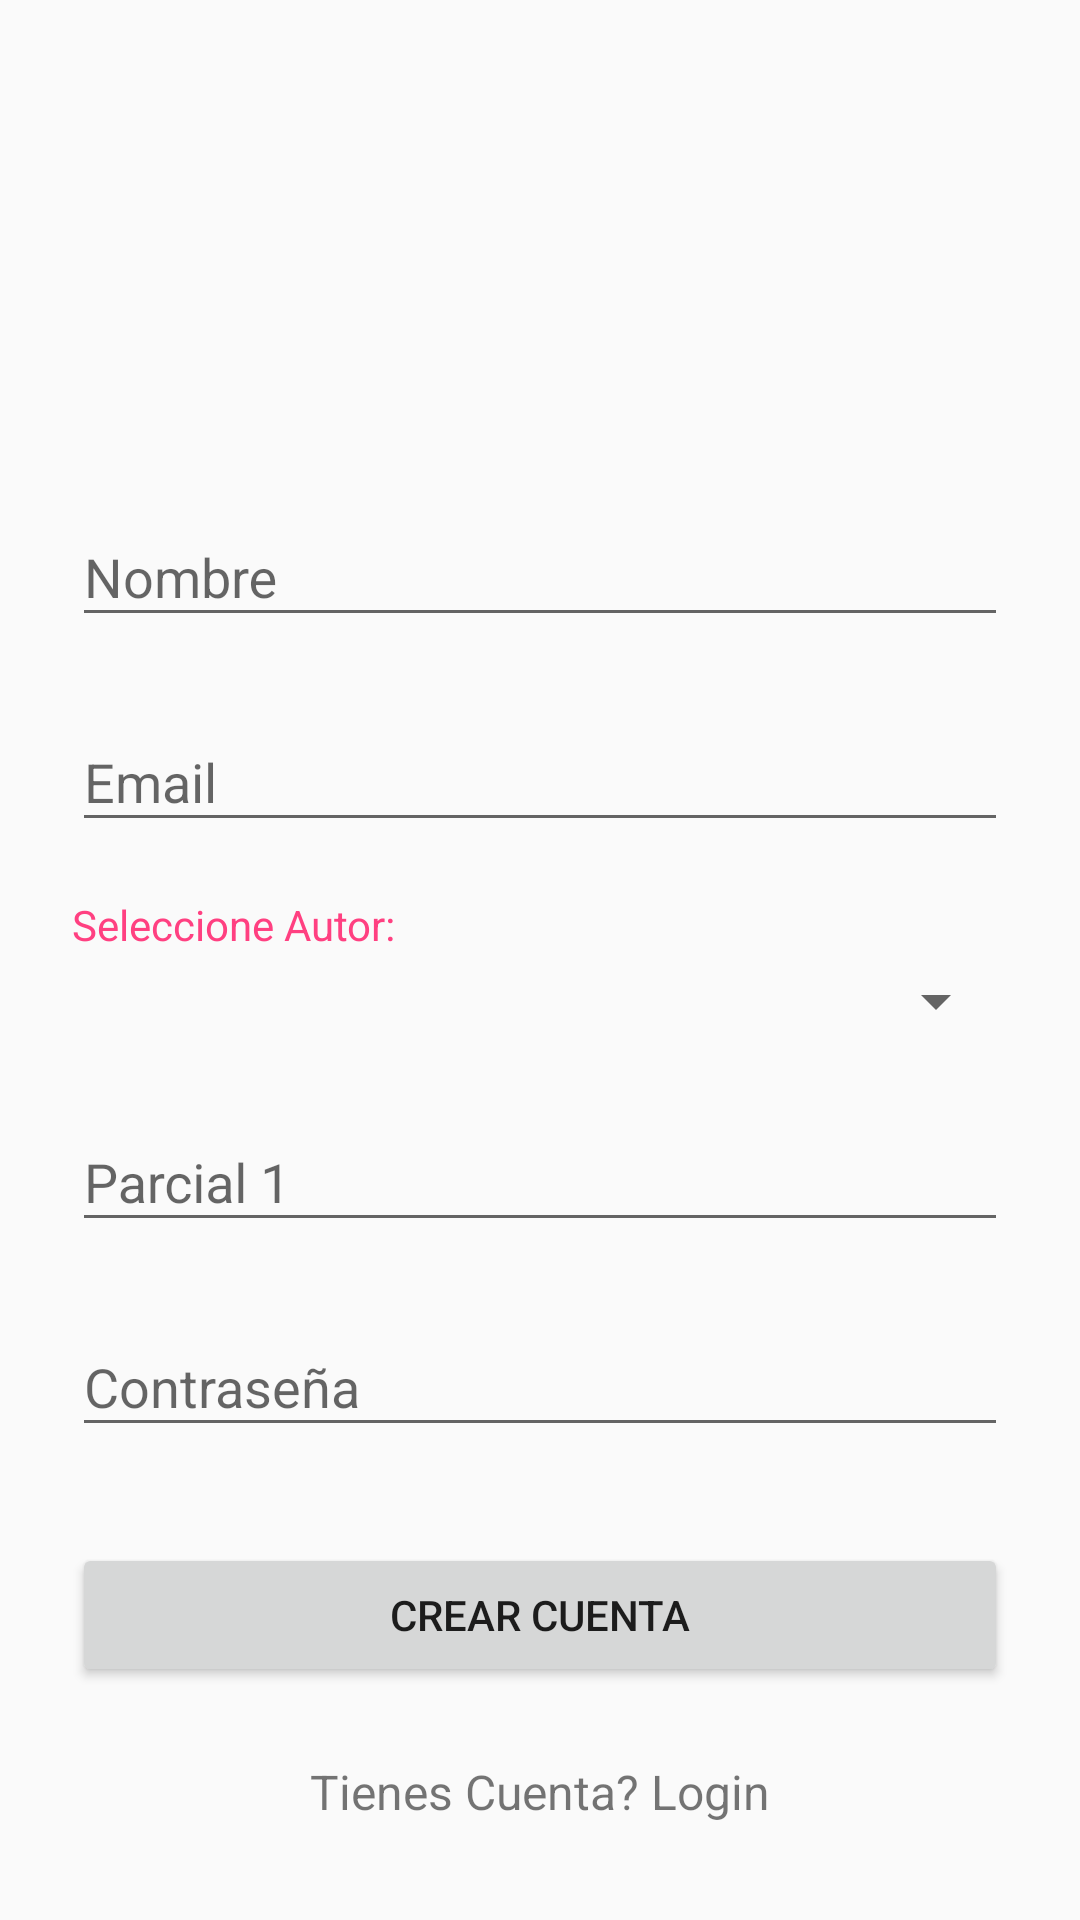

Layout XML and referenced resources for this Android screen:
<!-- AndroidManifest.xml: application theme AppTheme -->
<!-- res/layout/activity_signup.xml -->
<?xml version="1.0" encoding="utf-8"?>
<ScrollView
    xmlns:android="http://schemas.android.com/apk/res/android"
    android:layout_width="fill_parent"
    android:layout_height="fill_parent"
    android:fitsSystemWindows="true">

    <LinearLayout
        android:orientation="vertical"
        android:layout_width="match_parent"
        android:layout_height="wrap_content"
        android:paddingTop="56dp"
        android:paddingLeft="24dp"
        android:paddingRight="24dp">

        <ImageView android:src="@drawable/iconoapp"
            android:layout_width="wrap_content"
            android:layout_height="72dp"
            android:layout_marginBottom="24dp"
            android:layout_gravity="center_horizontal" />


        
        <android.support.design.widget.TextInputLayout
            android:layout_width="match_parent"
            android:layout_height="wrap_content"
            android:layout_marginTop="8dp"
            android:layout_marginBottom="8dp">
            <EditText android:id="@+id/input_name"
                android:layout_width="match_parent"
                android:layout_height="wrap_content"
                android:inputType="textCapWords"
                android:hint="Nombre" />
        </android.support.design.widget.TextInputLayout>

        
        <android.support.design.widget.TextInputLayout
            android:layout_width="match_parent"
            android:layout_height="wrap_content"
            android:layout_marginTop="8dp"
            android:layout_marginBottom="8dp">
            <EditText android:id="@+id/input_email"
                android:layout_width="match_parent"
                android:layout_height="wrap_content"
                android:inputType="textEmailAddress"
                android:hint="Email" />
        </android.support.design.widget.TextInputLayout>

        
        <android.support.design.widget.TextInputLayout
            android:layout_width="match_parent"
            android:layout_height="wrap_content"
            android:layout_marginTop="8dp"
            android:layout_marginBottom="8dp">
<TextView
    android:layout_width="wrap_content"
    android:layout_height="wrap_content"
    android:text="Seleccione Autor:"
    android:textColor="@color/colorAccent"
    android:layout_marginTop="2dp"
    android:layout_marginBottom="4dp"/>

            <Spinner
                android:id="@+id/sprinner"
                android:layout_width="fill_parent"
                android:layout_height="wrap_content" />

        </android.support.design.widget.TextInputLayout>

        
        <android.support.design.widget.TextInputLayout
            android:layout_width="match_parent"
            android:layout_height="wrap_content"
            android:layout_marginTop="8dp"
            android:layout_marginBottom="8dp">
            <EditText android:id="@+id/input_parcial1"
                android:layout_width="match_parent"
                android:layout_height="wrap_content"
                android:inputType="numberDecimal|numberSigned"
                android:hint="Parcial 1" />
        </android.support.design.widget.TextInputLayout>

        
        <android.support.design.widget.TextInputLayout
            android:layout_width="match_parent"
            android:layout_height="wrap_content"
            android:layout_marginTop="8dp"
            android:layout_marginBottom="8dp">
            <EditText android:id="@+id/input_password"
                android:layout_width="match_parent"
                android:layout_height="wrap_content"
                android:inputType="textPassword"
                android:hint="Contraseña"/>
        </android.support.design.widget.TextInputLayout>



        
        <android.support.v7.widget.AppCompatButton
            android:id="@+id/btn_signup"
            android:layout_width="fill_parent"
            android:layout_height="wrap_content"
            android:layout_marginTop="24dp"
            android:layout_marginBottom="24dp"
            android:padding="12dp"
            android:text="Crear Cuenta"/>

        <TextView android:id="@+id/link_login"
            android:layout_width="fill_parent"
            android:layout_height="wrap_content"
            android:layout_marginBottom="24dp"
            android:text="Tienes Cuenta? Login"
            android:gravity="center"
            android:textSize="16dip"/>

    </LinearLayout>
</ScrollView>
<!-- resources referenced by this layout -->
<resources>
  <color name="colorAccent">#ff4081</color>
  <style name="AppTheme" parent="Theme.AppCompat.Light.DarkActionBar">
          
          <item name="colorPrimary">@color/colorPrimary</item>
          <item name="colorPrimaryDark">@color/colorPrimaryDark</item>
          <item name="colorAccent">@color/colorAccent</item>
      </style>
  <color name="colorPrimary">#3F51B5</color>
  <color name="colorPrimaryDark">#303F9F</color>
</resources>
